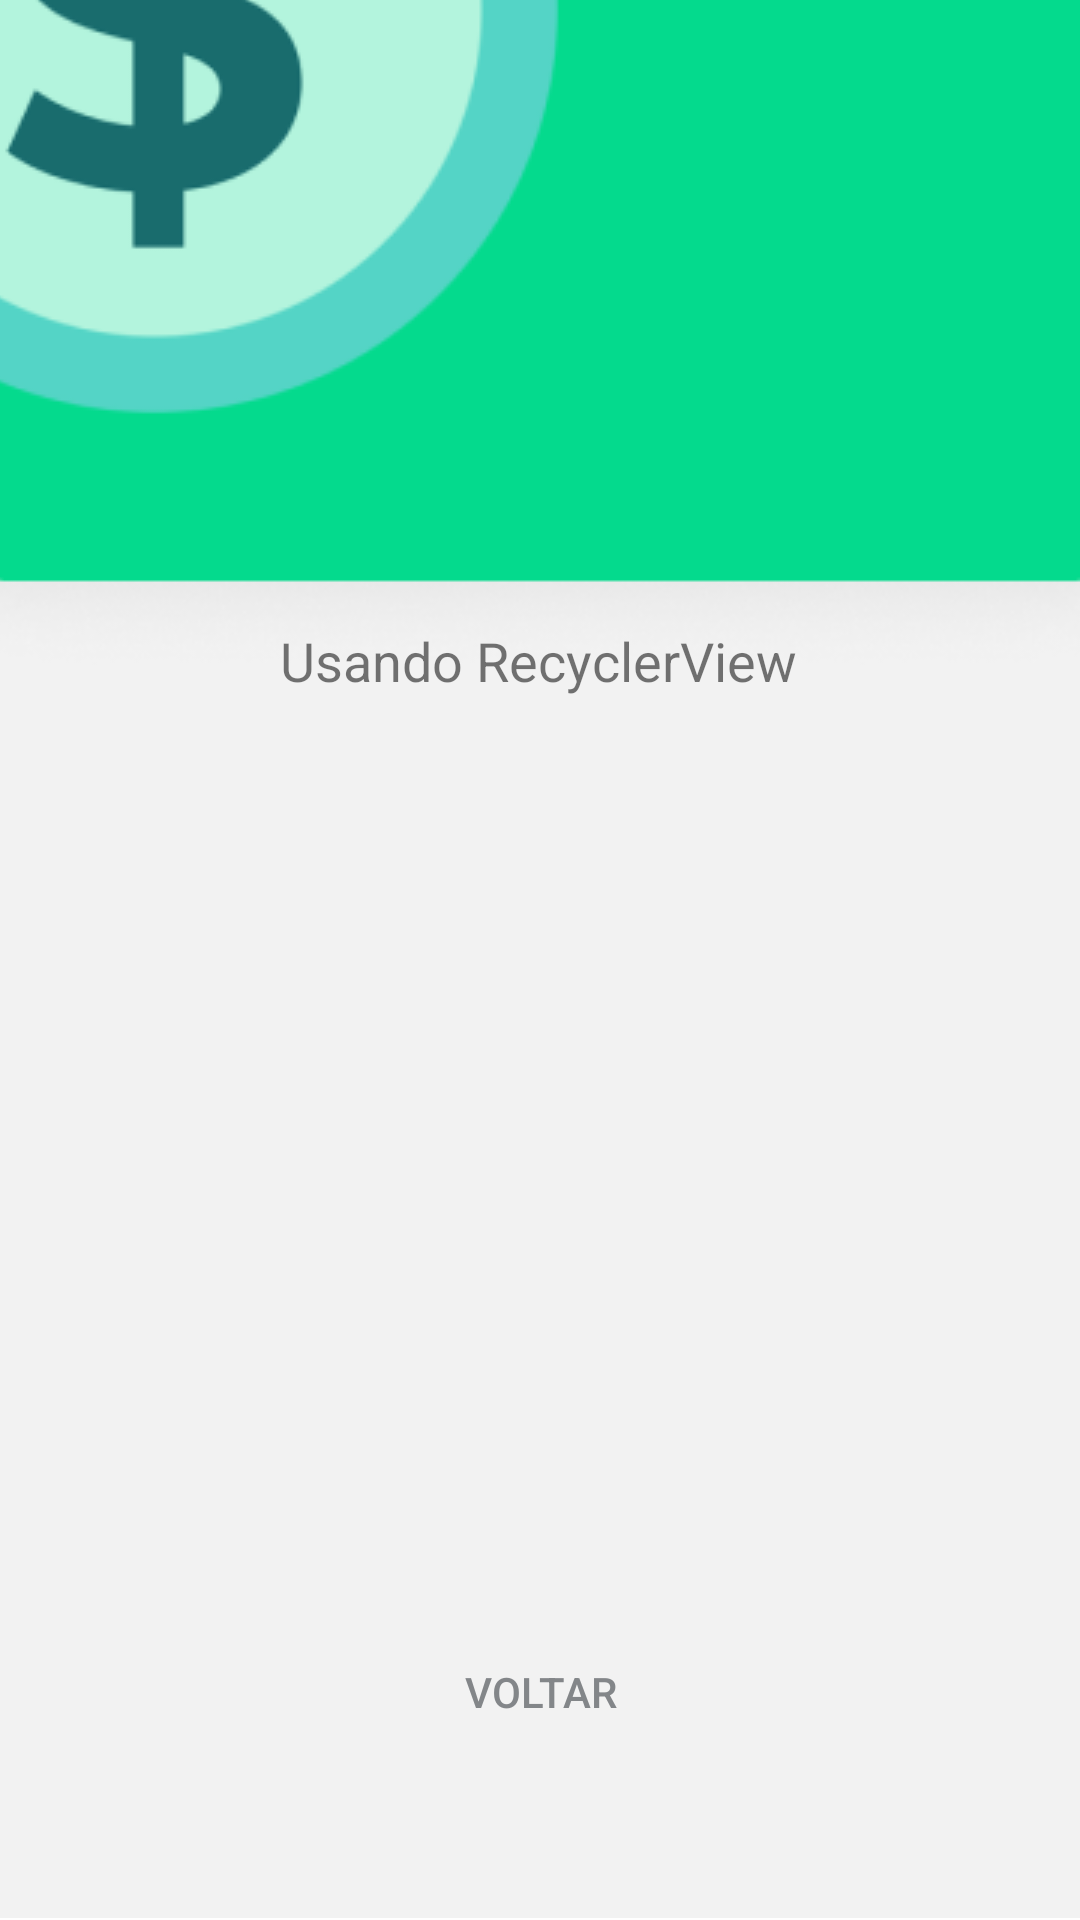

Write the Android layout XML for this screen, with the resource values it uses.
<!-- AndroidManifest.xml: application theme Theme.MobileAppNovo -->
<!-- res/layout/activity_recycler.xml -->
<?xml version="1.0" encoding="utf-8"?>
<androidx.constraintlayout.widget.ConstraintLayout xmlns:android="http://schemas.android.com/apk/res/android"
    xmlns:app="http://schemas.android.com/apk/res-auto"
    xmlns:tools="http://schemas.android.com/tools"
    android:layout_width="match_parent"
    android:layout_height="match_parent"
    tools:context=".UsandoRecycler">

    <View
        android:id="@+id/view2"
        android:layout_width="0dp"
        android:layout_height="0dp"
        android:background="@drawable/login_bg"
        app:layout_constraintBottom_toBottomOf="parent"
        app:layout_constraintEnd_toEndOf="parent"
        app:layout_constraintStart_toStartOf="parent"
        app:layout_constraintTop_toTopOf="parent"></View>

    <ImageView
        android:id="@+id/imageView3"
        android:layout_width="0dp"
        android:layout_height="wrap_content"
        android:layout_marginTop="8dp"
        android:layout_marginBottom="8dp"
        android:contentDescription="@string/tela_de_login"
        android:paddingTop="60dp"
        android:scaleType="center"
        android:src="@drawable/tela_login"
        app:layout_constraintBottom_toBottomOf="@+id/view2"
        app:layout_constraintEnd_toEndOf="parent"
        app:layout_constraintStart_toStartOf="parent"
        app:layout_constraintTop_toTopOf="parent"
        app:layout_constraintVertical_bias="0.533"></ImageView>

    <TextView
        android:id="@+id/textUsandoRecycler"
        android:layout_width="wrap_content"
        android:layout_height="wrap_content"
        android:layout_marginTop="208dp"
        android:text="Usando RecyclerView"
        android:textSize="18sp"
        app:layout_constraintEnd_toEndOf="parent"
        app:layout_constraintHorizontal_bias="0.497"
        app:layout_constraintStart_toStartOf="parent"
        app:layout_constraintTop_toTopOf="parent" />

    <Button
        android:id="@+id/btn_voltar3"
        style="?android:attr/borderlessButtonStyle"
        android:layout_width="wrap_content"
        android:layout_height="wrap_content"
        android:layout_marginBottom="52dp"
        android:backgroundTint="@color/white"
        android:text="Voltar"
        android:textColor="@color/grey"
        app:layout_constraintBottom_toBottomOf="@+id/view2"
        app:layout_constraintEnd_toEndOf="parent"
        app:layout_constraintStart_toStartOf="parent" />

    <androidx.recyclerview.widget.RecyclerView
        android:id="@+id/recyclerView"
        android:layout_width="398dp"
        android:layout_height="283dp"
        app:layout_constraintBottom_toTopOf="@+id/btn_voltar3"
        app:layout_constraintEnd_toEndOf="parent"
        app:layout_constraintHorizontal_bias="0.141"
        app:layout_constraintStart_toStartOf="parent"
        app:layout_constraintTop_toBottomOf="@+id/textUsandoRecycler"
        app:layout_constraintVertical_bias="0.19" />

    <ProgressBar
        android:id="@+id/progressBar"
        style="?android:attr/progressBarStyle"
        android:layout_width="wrap_content"
        android:layout_height="wrap_content"
        android:visibility="gone"
        app:layout_constraintBottom_toTopOf="@+id/btn_voltar3"
        app:layout_constraintEnd_toEndOf="parent"
        app:layout_constraintHorizontal_bias="0.039"
        app:layout_constraintStart_toEndOf="@+id/recyclerView"
        app:layout_constraintTop_toBottomOf="@+id/textUsandoRecycler"
        app:layout_constraintVertical_bias="0.507" />


</androidx.constraintlayout.widget.ConstraintLayout>
<!-- resources referenced by this layout -->
<resources>
  <color name="grey">#838689</color>
  <color name="white">#FFFFFFFF</color>
  <!-- drawable login_bg (drawable) -->
  <?xml version="1.0" encoding="utf-8"?>
  <shape xmlns:android="http://schemas.android.com/apk/res/android"
      android:shape="rectangle">
      <gradient
          android:endColor="@android:color/transparent"
          android:startColor="@color/white"
          android:angle="90"
          android:centerColor="@color/green_beauty">
  
      </gradient>
  </shape>
  <!-- drawable tela_login: png bitmap (drawable, 22813 bytes) -->
  <string name="tela_de_login">Tela de Login</string>
  <style name="Theme.MobileAppNovo" parent="Theme.MaterialComponents.DayNight.NoActionBar">
          
          <item name="colorPrimary">@color/bluffing</item>
          <item name="colorPrimaryVariant">@color/so_much_impurity</item>
          <item name="colorOnPrimary">@color/white</item>
          
          <item name="colorSecondary">@color/soft_green</item>
          <item name="colorSecondaryVariant">@color/green_01</item>
          <item name="colorOnSecondary">@color/black</item>
          
          <item name="android:statusBarColor" tools:targetApi="l">?attr/colorPrimaryVariant</item>
          
      </style>
  <color name="green_beauty">#04DA8D</color>
  <color name="bluffing">#1B242B</color>
  <color name="so_much_impurity">#0D0B0C</color>
  <color name="soft_green">#7CF4AF</color>
  <color name="green_01">#14C3A2</color>
  <color name="black">#FF000000</color>
</resources>
